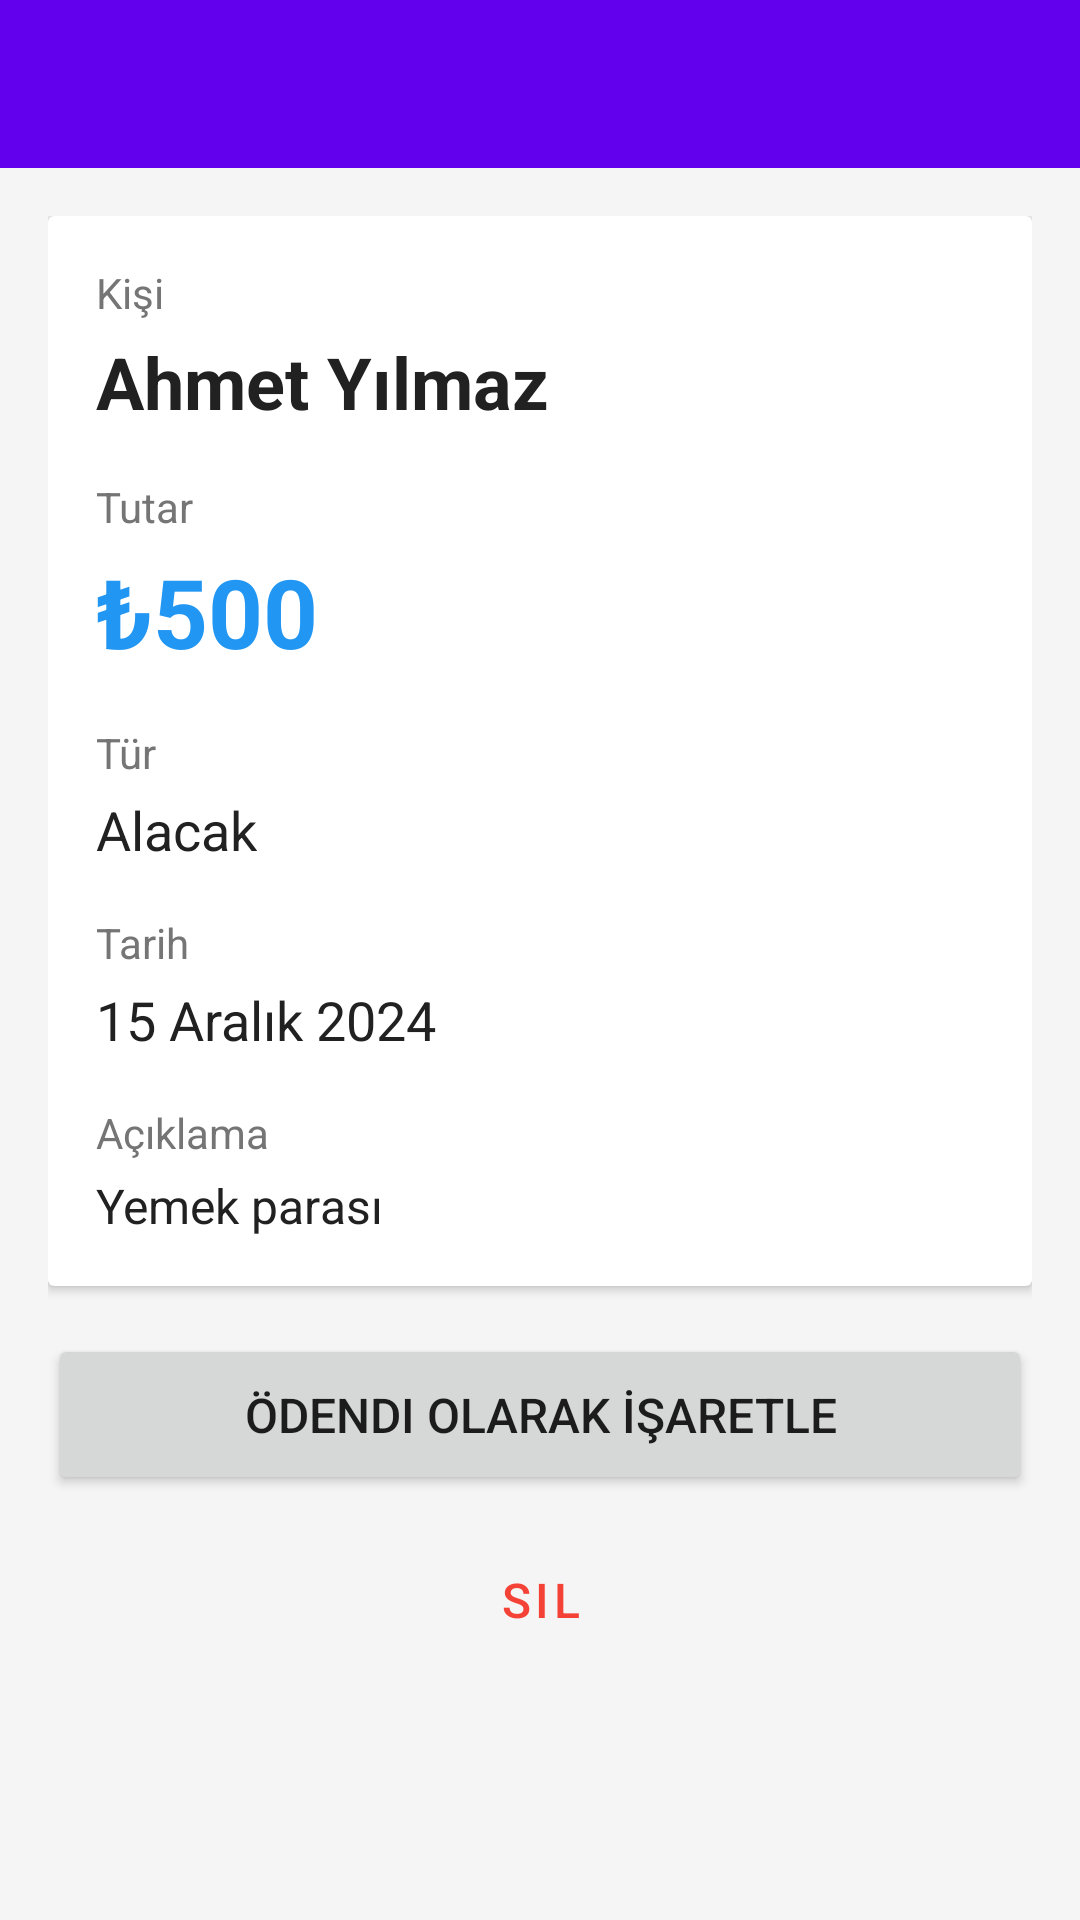

Reconstruct the res/layout file that produces this screen, plus the resources it refers to.
<!-- AndroidManifest.xml: application theme Theme.MaterialComponents.Light.NoActionBar -->
<!-- res/layout/activity_debt_detail.xml -->
<?xml version="1.0" encoding="utf-8"?>
<LinearLayout
    xmlns:android="http://schemas.android.com/apk/res/android"
    xmlns:app="http://schemas.android.com/apk/res-auto"
    android:layout_width="match_parent"
    android:layout_height="match_parent"
    android:orientation="vertical"
    android:background="#F5F5F5">

    
    <com.google.android.material.appbar.AppBarLayout
        android:layout_width="match_parent"
        android:layout_height="wrap_content"
        android:theme="@style/ThemeOverlay.AppCompat.Dark.ActionBar">

        <androidx.appcompat.widget.Toolbar
            android:id="@+id/toolbarDetail"
            android:layout_width="match_parent"
            android:layout_height="?attr/actionBarSize"
            android:background="?attr/colorPrimary"
            app:popupTheme="@style/ThemeOverlay.AppCompat.Light"/>

    </com.google.android.material.appbar.AppBarLayout>

    <ScrollView
        android:layout_width="match_parent"
        android:layout_height="match_parent">

        <LinearLayout
            android:layout_width="match_parent"
            android:layout_height="wrap_content"
            android:orientation="vertical"
            android:padding="16dp">

            <androidx.cardview.widget.CardView
                android:layout_width="match_parent"
                android:layout_height="wrap_content"
                android:layout_marginBottom="16dp">

                <LinearLayout
                    android:layout_width="match_parent"
                    android:layout_height="wrap_content"
                    android:orientation="vertical"
                    android:padding="16dp">

                    <TextView
                        android:layout_width="wrap_content"
                        android:layout_height="wrap_content"
                        android:text="Kişi"
                        android:textSize="14sp"
                        android:textColor="#757575"/>

                    <TextView
                        android:id="@+id/tvPersonName"
                        android:layout_width="wrap_content"
                        android:layout_height="wrap_content"
                        android:text="Ahmet Yılmaz"
                        android:textSize="24sp"
                        android:textStyle="bold"
                        android:textColor="#212121"
                        android:layout_marginTop="4dp"
                        android:layout_marginBottom="16dp"/>

                    <TextView
                        android:layout_width="wrap_content"
                        android:layout_height="wrap_content"
                        android:text="Tutar"
                        android:textSize="14sp"
                        android:textColor="#757575"/>

                    <TextView
                        android:id="@+id/tvAmount"
                        android:layout_width="wrap_content"
                        android:layout_height="wrap_content"
                        android:text="₺500"
                        android:textSize="32sp"
                        android:textStyle="bold"
                        android:textColor="#2196F3"
                        android:layout_marginTop="4dp"
                        android:layout_marginBottom="16dp"/>

                    <TextView
                        android:layout_width="wrap_content"
                        android:layout_height="wrap_content"
                        android:text="Tür"
                        android:textSize="14sp"
                        android:textColor="#757575"/>

                    <TextView
                        android:id="@+id/tvType"
                        android:layout_width="wrap_content"
                        android:layout_height="wrap_content"
                        android:text="Alacak"
                        android:textSize="18sp"
                        android:textColor="#212121"
                        android:layout_marginTop="4dp"
                        android:layout_marginBottom="16dp"/>

                    <TextView
                        android:layout_width="wrap_content"
                        android:layout_height="wrap_content"
                        android:text="Tarih"
                        android:textSize="14sp"
                        android:textColor="#757575"/>

                    <TextView
                        android:id="@+id/tvDate"
                        android:layout_width="wrap_content"
                        android:layout_height="wrap_content"
                        android:text="15 Aralık 2024"
                        android:textSize="18sp"
                        android:textColor="#212121"
                        android:layout_marginTop="4dp"
                        android:layout_marginBottom="16dp"/>

                    <TextView
                        android:layout_width="wrap_content"
                        android:layout_height="wrap_content"
                        android:text="Açıklama"
                        android:textSize="14sp"
                        android:textColor="#757575"/>

                    <TextView
                        android:id="@+id/tvDescription"
                        android:layout_width="wrap_content"
                        android:layout_height="wrap_content"
                        android:text="Yemek parası"
                        android:textSize="16sp"
                        android:textColor="#212121"
                        android:layout_marginTop="4dp"/>

                </LinearLayout>

            </androidx.cardview.widget.CardView>

            <Button
                android:id="@+id/btnMarkPaid"
                android:layout_width="match_parent"
                android:layout_height="wrap_content"
                android:text="Ödendi Olarak İşaretle"
                android:textSize="16sp"
                android:padding="16dp"
                android:layout_marginBottom="8dp"/>

            <Button
                android:id="@+id/btnDelete"
                android:layout_width="match_parent"
                android:layout_height="wrap_content"
                android:text="Sil"
                android:textSize="16sp"
                android:padding="16dp"
                style="@style/Widget.MaterialComponents.Button.OutlinedButton"
                android:textColor="#F44336"/>

        </LinearLayout>

    </ScrollView>

</LinearLayout>
<!-- resources referenced by this layout -->
<resources>

</resources>
